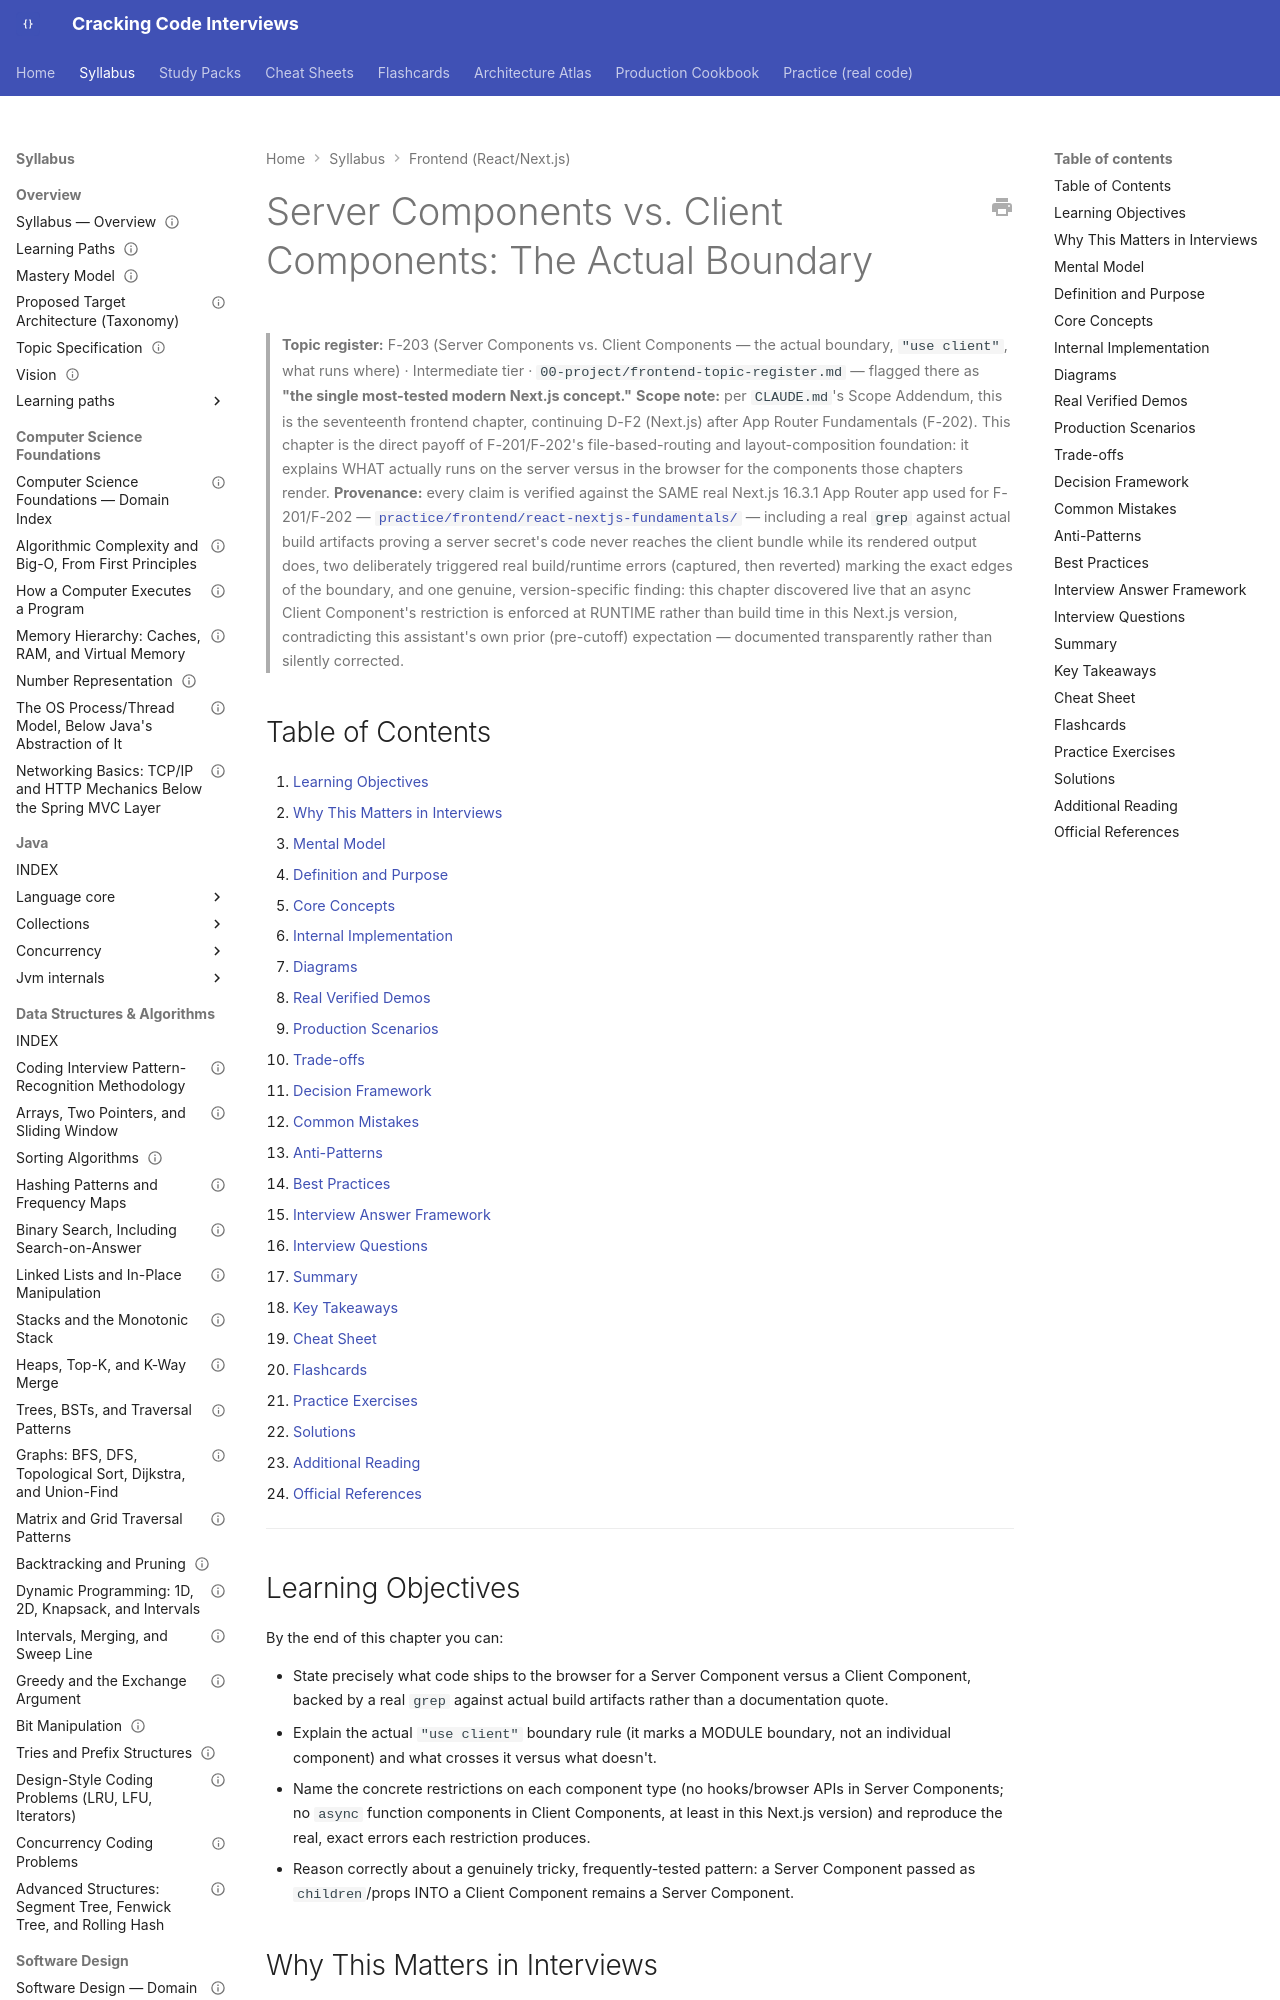

repository: JuanMelendres/cracking-code-interviews · page: syllabus/21-frontend-web/nextjs-server-vs-client-components/index.html · generator: mkdocs

---
title: "Server Components vs. Client Components: The Actual Boundary"
slug: nextjs-server-vs-client-components
document_type: handbook-chapter
domain: 21-frontend-web
status: canonical
version: 1.0
last_updated: 2026-09-05
source_history:
  - handbook/frontend/nextjs-server-vs-client-components.md
topic_id: F-203
mastery_levels_covered:
  - L2
  - L3
difficulty:
  - intermediate
target_levels:
  - mid
  - senior
  - staff
prerequisites:
  - nextjs-app-router-fundamentals.md
related:
  - ../../00-project/frontend-topic-register.md
official_references:
  - https://react.dev/reference/rsc/server-components
  - https://nextjs.org/docs/app/getting-started/server-and-client-components
  - https://react.dev/reference/rsc/use-client
  - https://nextjs.org/docs/app
---

# Server Components vs. Client Components: The Actual Boundary

> **Topic register:** F-203 (Server Components vs. Client Components — the actual boundary, `"use client"`, what runs where) · Intermediate tier · `00-project/frontend-topic-register.md` — flagged there as **"the single most-tested modern Next.js concept."**
> **Scope note:** per `CLAUDE.md`'s Scope Addendum, this is the seventeenth frontend chapter, continuing D-F2 (Next.js) after App Router Fundamentals (F-202). This chapter is the direct payoff of F-201/F-202's file-based-routing and layout-composition foundation: it explains WHAT actually runs on the server versus in the browser for the components those chapters render.
> **Provenance:** every claim is verified against the SAME real Next.js 16.3.1 App Router app used for F-201/F-202 — [`practice/frontend/react-nextjs-fundamentals/`](../../practice/frontend/react-nextjs-fundamentals/) — including a real `grep` against actual build artifacts proving a server secret's code never reaches the client bundle while its rendered output does, two deliberately triggered real build/runtime errors (captured, then reverted) marking the exact edges of the boundary, and one genuine, version-specific finding: this chapter discovered live that an async Client Component's restriction is enforced at RUNTIME rather than build time in this Next.js version, contradicting this assistant's own prior (pre-cutoff) expectation — documented transparently rather than silently corrected.

## Table of Contents

1. [Learning Objectives](#learning-objectives)
2. [Why This Matters in Interviews](#why-this-matters-in-interviews)
3. [Mental Model](#mental-model)
4. [Definition and Purpose](#definition-and-purpose)
5. [Core Concepts](#core-concepts)
6. [Internal Implementation](#internal-implementation)
7. [Diagrams](#diagrams)
8. [Real Verified Demos](#real-verified-demos)
9. [Production Scenarios](#production-scenarios)
10. [Trade-offs](#trade-offs)
11. [Decision Framework](#decision-framework)
12. [Common Mistakes](#common-mistakes)
13. [Anti-Patterns](#anti-patterns)
14. [Best Practices](#best-practices)
15. [Interview Answer Framework](#interview-answer-framework)
16. [Interview Questions](#interview-questions)
17. [Summary](#summary)
18. [Key Takeaways](#key-takeaways)
19. [Cheat Sheet](#cheat-sheet)
20. [Flashcards](#flashcards)
21. [Practice Exercises](#practice-exercises)
22. [Solutions](#solutions)
23. [Additional Reading](#additional-reading)
24. [Official References](#official-references)

---

## Learning Objectives

By the end of this chapter you can:

- State precisely what code ships to the browser for a Server Component versus a Client Component, backed by a real `grep` against actual build artifacts rather than a documentation quote.
- Explain the actual `"use client"` boundary rule (it marks a MODULE boundary, not an individual component) and what crosses it versus what doesn't.
- Name the concrete restrictions on each component type (no hooks/browser APIs in Server Components; no `async` function components in Client Components, at least in this Next.js version) and reproduce the real, exact errors each restriction produces.
- Reason correctly about a genuinely tricky, frequently-tested pattern: a Server Component passed as `children`/props INTO a Client Component remains a Server Component.

## Why This Matters in Interviews

The register calls this "the single most-tested modern Next.js concept," and for good reason: it's where a shallow "I know React" answer and a genuine App-Router-fluent answer diverge hardest. "Server Components run on the server" is a fact anyone can state; "a Server Component's code — including any secret it reads — never ships to the client bundle, but its RENDERED OUTPUT does, and I verified that distinction directly by grepping real build artifacts: the secret string appeared once in the prerendered HTML and zero times across every file under `.next/static`" is the depth this chapter is built to produce.
